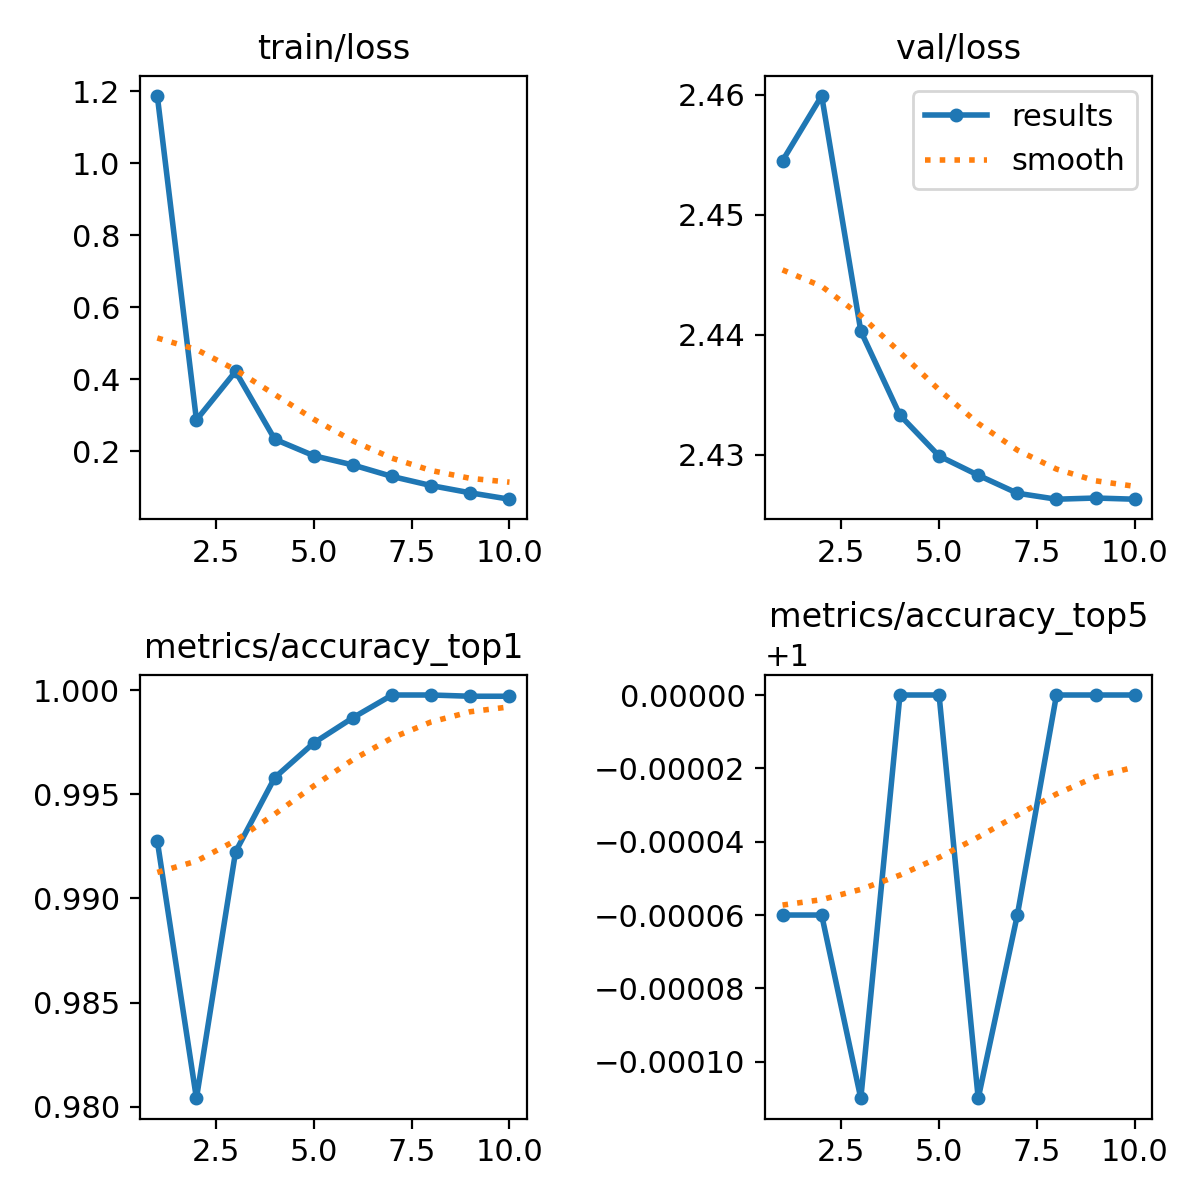

The file beside this chart, header and first rows:
epoch, train/loss, metrics/accuracy_top1, metrics/accuracy_top5, val/loss, lr/pg0, lr/pg1, lr/pg2
1, 1.187, 0.9928, 0.9999, 2.454, 0.004887, 0.004887, 0.004887
2, 0.2876, 0.9804, 0.9999, 2.46, 0.008807, 0.008807, 0.008807
3, 0.4222, 0.9922, 0.9999, 2.44, 0.008021, 0.008021, 0.008021
4, 0.2339, 0.9958, 1, 2.433, 0.007031, 0.007031, 0.007031
5, 0.1882, 0.9975, 1, 2.43, 0.006041, 0.006041, 0.006041
6, 0.1625, 0.9987, 0.9999, 2.428, 0.005052, 0.005052, 0.005052
7, 0.1306, 0.9998, 0.9999, 2.427, 0.004062, 0.004062, 0.004062
8, 0.1053, 0.9998, 1, 2.426, 0.003073, 0.003073, 0.003073
9, 0.08511, 0.9997, 1, 2.426, 0.002083, 0.002083, 0.002083
10, 0.06743, 0.9997, 1, 2.426, 0.001093, 0.001093, 0.001093
